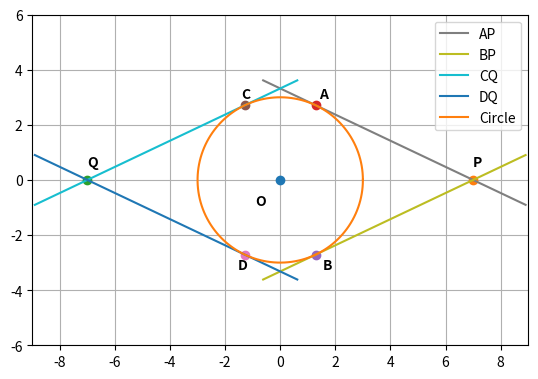

The matplotlib source for this figure:
import numpy as np
import matplotlib.pyplot as plt

def lineX(x1,x2):
    x=np.linspace((4*x1-x2)/3,(4*x2-x1)/3,10)
    return x
def lineY(y1,y2):
    y=np.linspace((4*y1-y2)/3,(4*y2-y1)/3,10)
    return y
def circ(x,r):
    return np.sqrt(r*r-x*x)

r=3
A=[9/7,6*np.sqrt(10)/7]
B=[9/7,-6*np.sqrt(10)/7]
C=[-9/7,6*np.sqrt(10)/7]
D=[-9/7,-6*np.sqrt(10)/7]
P=[7,0]
Q=[-7,0]
O=[0,0]

plt.plot(O[0], O[1], 'o')
plt.text(-0.9,-0.9,'O',weight = "bold")
plt.plot(P[0], P[1], 'o')
plt.text(7,0.5,'P',weight = "bold")
plt.plot(Q[0], Q[1], 'o')
plt.text(-7,0.5,'Q', weight = "bold")
plt.plot(A[0], A[1], 'o')
plt.text(A[0]*(1.1),A[1]*(1.1),'A', weight = "bold")
plt.plot(B[0], B[1], 'o')
plt.text(B[0]*(1.2),B[1]*(1.2),'B', weight = "bold")
plt.plot(C[0], C[1], 'o')
plt.text(C[0]*(1.1),C[1]*(1.1),'C', weight = "bold")
plt.plot(D[0], D[1], 'o')
plt.text(D[0]*(1.2),D[1]*(1.2),'D', weight = "bold")

plt.plot(lineX(A[0],P[0]),lineY(A[1],P[1]),label="AP")
plt.plot(lineX(B[0],P[0]),lineY(B[1],P[1]),label="BP")
plt.plot(lineX(C[0],Q[0]),lineY(C[1],Q[1]),label="CQ")
plt.plot(lineX(D[0],Q[0]),lineY(D[1],Q[1]),label="DQ")
theta = np.linspace( 0 , 2 * np.pi , 150 ) 
a = r * np.cos( theta )
b = r * np.sin( theta ) 
plt.plot( a, b, label='Circle' )
plt.gca().set_aspect('equal')
plt.grid()
plt.legend(loc='best')
plt.axis([-9, 9, -6, 6])
plt.show()

